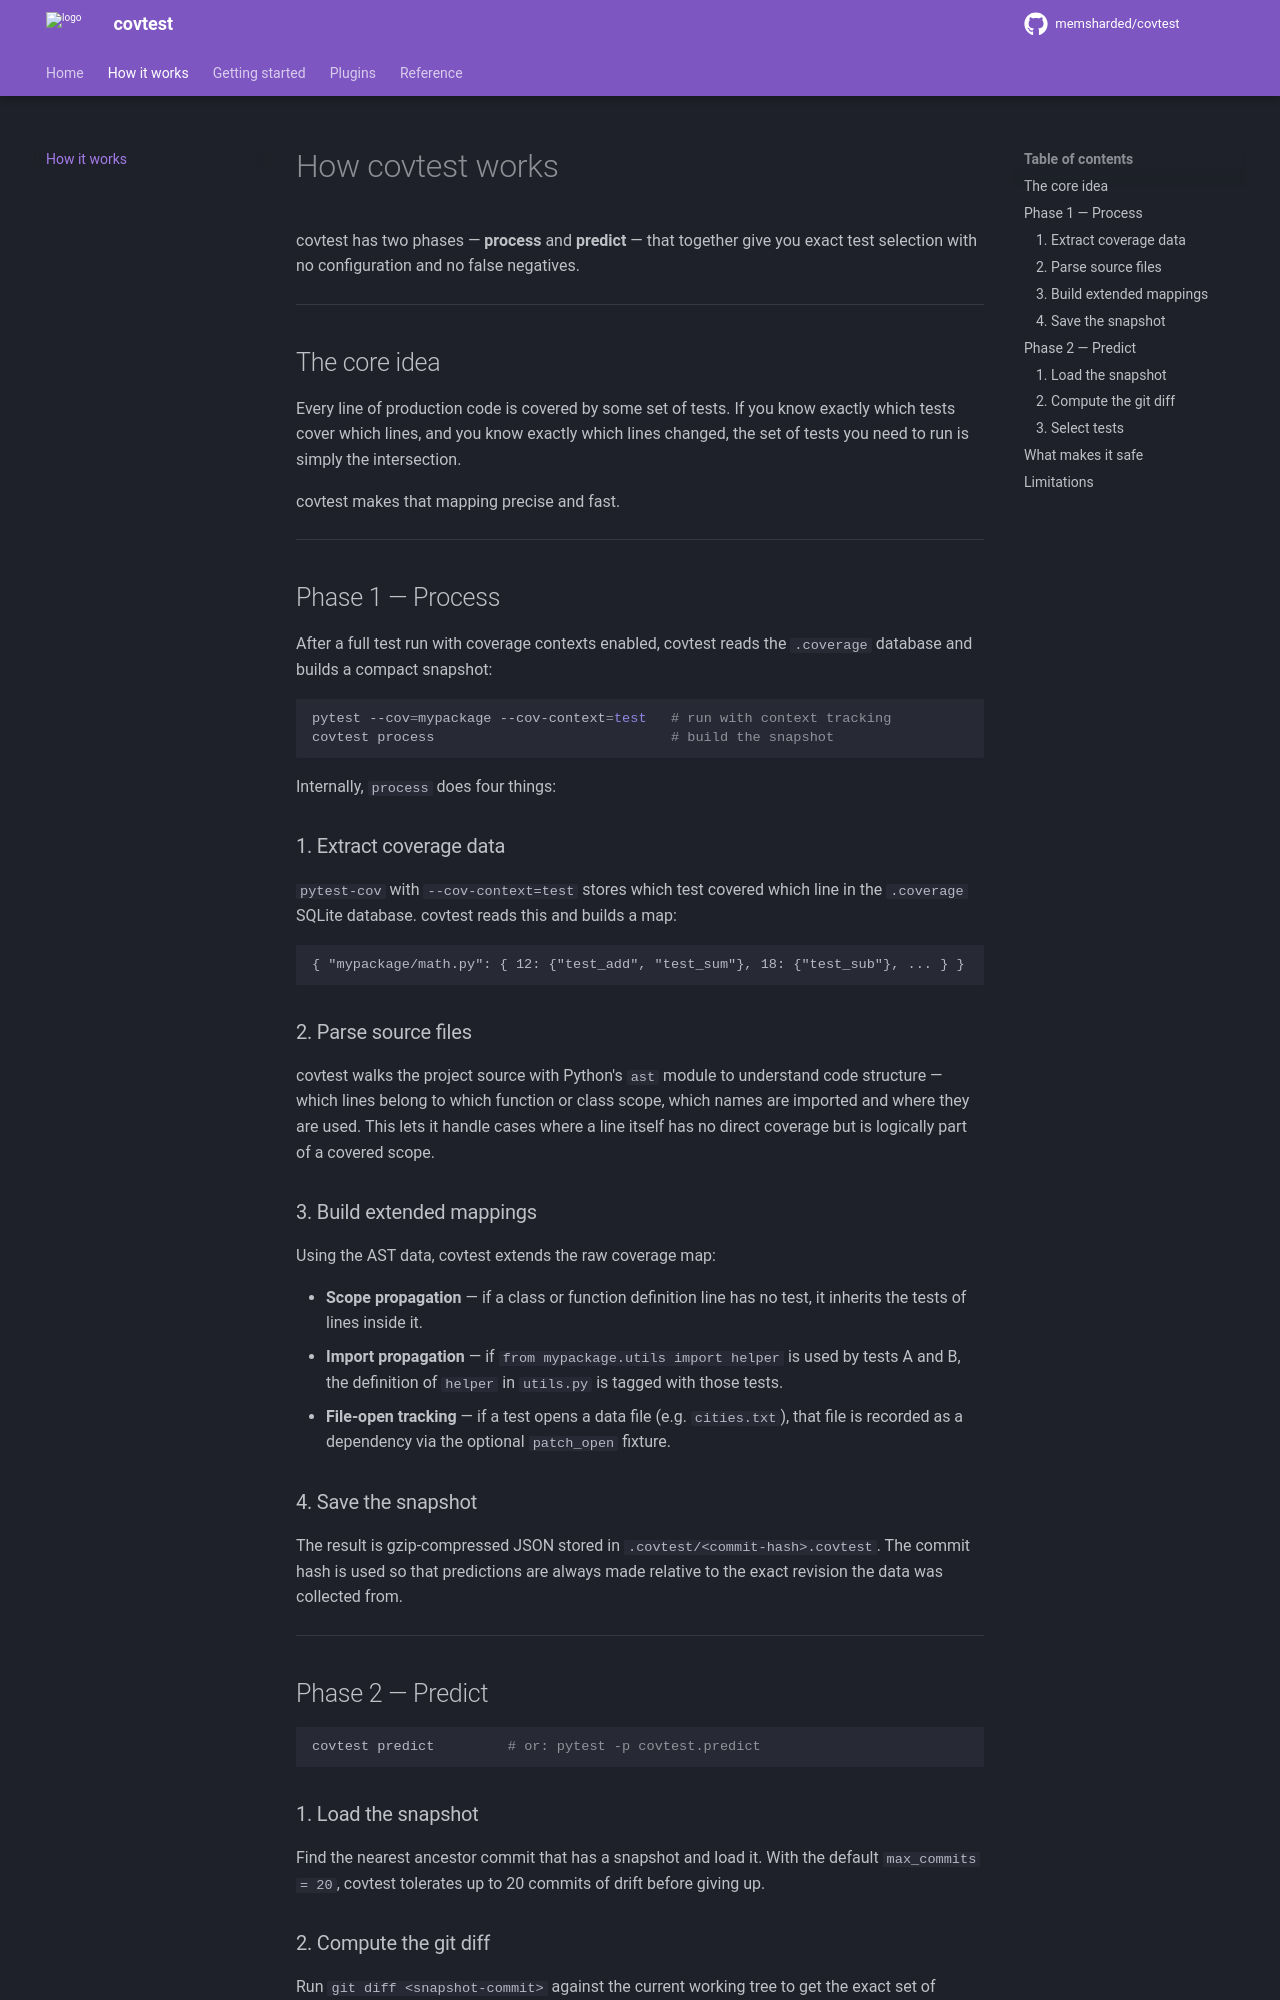

repository: conan-io/covtest · page: concepts/index.html · generator: mkdocs

# How covtest works

covtest has two phases — **process** and **predict** — that together give you exact test selection with no configuration and no false negatives.

---

## The core idea

Every line of production code is covered by some set of tests. If you know exactly which tests cover which lines, and you know exactly which lines changed, the set of tests you need to run is simply the intersection.

covtest makes that mapping precise and fast.

---

## Phase 1 — Process

After a full test run with coverage contexts enabled, covtest reads the `.coverage` database and builds a compact snapshot:

```bash
pytest --cov=mypackage --cov-context=test   # run with context tracking
covtest process                             # build the snapshot
```

Internally, `process` does four things:

### 1. Extract coverage data

`pytest-cov` with `--cov-context=test` stores which test covered which line in the `.coverage` SQLite database. covtest reads this and builds a map:

```
{ "mypackage/math.py": { 12: {"test_add", "test_sum"}, 18: {"test_sub"}, ... } }
```

### 2. Parse source files

covtest walks the project source with Python's `ast` module to understand code structure — which lines belong to which function or class scope, which names are imported and where they are used. This lets it handle cases where a line itself has no direct coverage but is logically part of a covered scope.

### 3. Build extended mappings

Using the AST data, covtest extends the raw coverage map:

- **Scope propagation** — if a class or function definition line has no test, it inherits the tests of lines inside it.
- **Import propagation** — if `from mypackage.utils import helper` is used by tests A and B, the definition of `helper` in `utils.py` is tagged with those tests.
- **File-open tracking** — if a test opens a data file (e.g. `cities.txt`), that file is recorded as a dependency via the optional `patch_open` fixture.

### 4. Save the snapshot

The result is gzip-compressed JSON stored in `.covtest/<commit-hash>.covtest`. The commit hash is used so that predictions are always made relative to the exact revision the data was collected from.

---

## Phase 2 — Predict

```bash
covtest predict         # or: pytest -p covtest.predict
```

### 1. Load the snapshot

Find the nearest ancestor commit that has a snapshot and load it. With the default `max_commits = 20`, covtest tolerates up to 20 commits of drift before giving up.

### 2. Compute the git diff

Run `git diff <snapshot-commit>` against the current working tree to get the exact set of modified and inserted lines per file.
